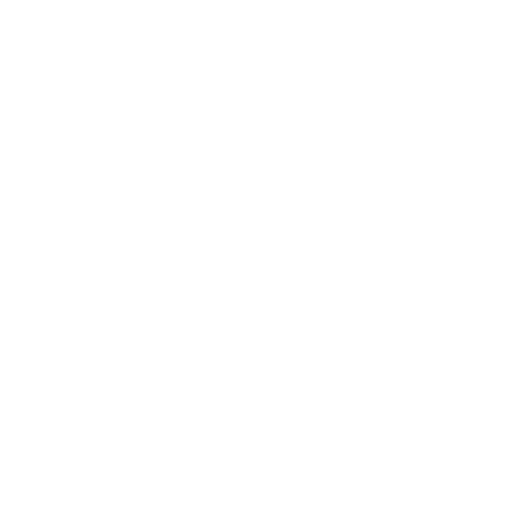
t = 0.00 s
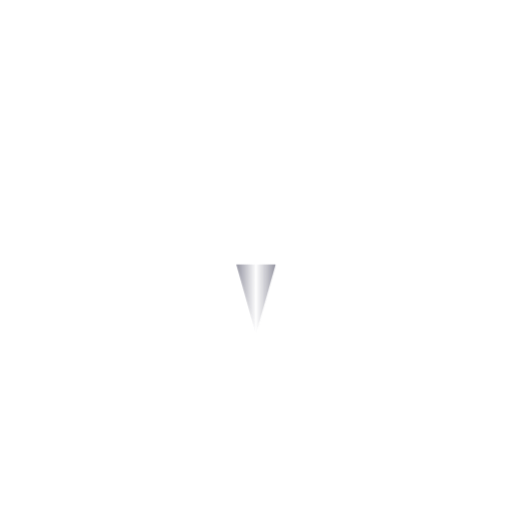
t = 0.24 s
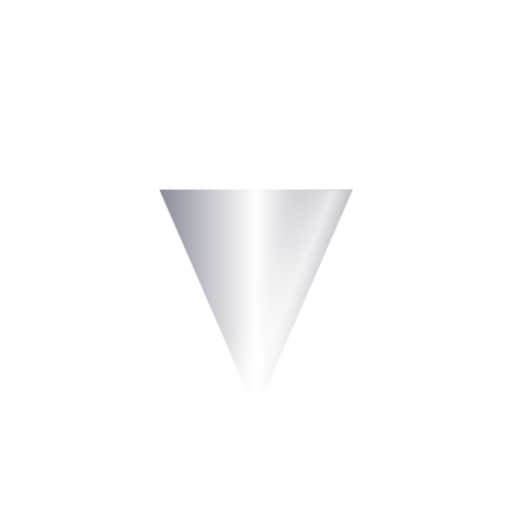
t = 0.42 s
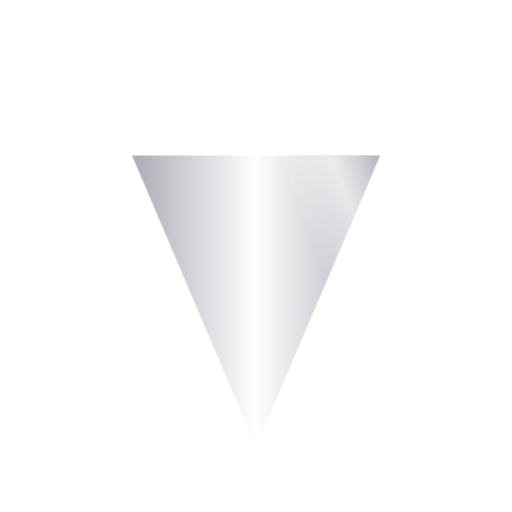
t = 0.61 s
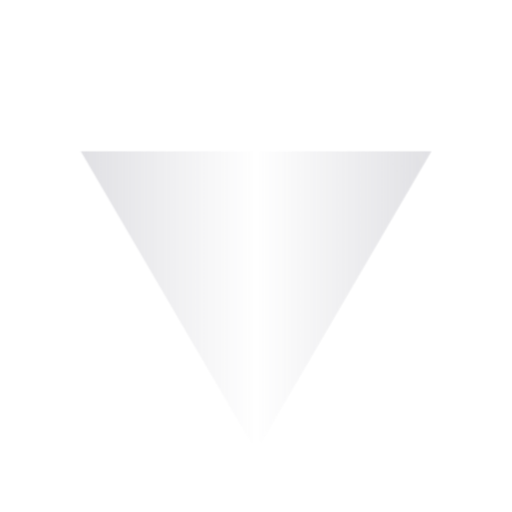
t = 0.85 s
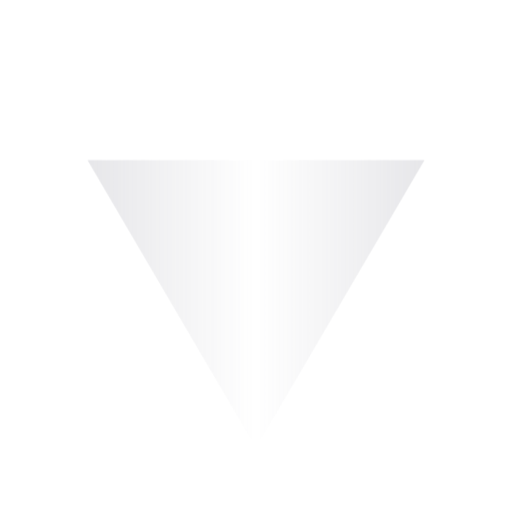
t = 1.07 s

The animated SVG that drew these frames (rendered in a browser with its animation timeline set to each time). Animation: 4 CSS @keyframes rules; one cycle of 1.07 s.

<svg role="img" aria-label="Lux" viewBox="0 0 100 100" xmlns="http://www.w3.org/2000/svg">
<!-- 3-D pyramid tumble (symmetric ridge + specular rake) → hover: vertical-axis turn → press: squash. Pure CSS, no JS. Generated from the @hanzo logo tuner — edit there, not here. -->
<defs>
<linearGradient id="lxridge" x1="0" y1="0" x2="1" y2="0">
<stop offset="0" stop-color="#6f6f80"/><stop offset=".5" stop-color="#6f6f80" stop-opacity="0"/><stop offset="1" stop-color="#6f6f80"/></linearGradient>
<linearGradient id="lxsheen" x1="0" y1="0" x2="1" y2="0">
<stop offset="0" stop-color="#fff" stop-opacity="0"/><stop offset=".5" stop-color="#fff" stop-opacity=".9"/><stop offset="1" stop-color="#fff" stop-opacity="0"/></linearGradient>
<clipPath id="lxtri"><path d="M50 88 L17.09 31 L82.91 31 Z"/></clipPath>
</defs>
<style>
.pyr{transform-box:view-box;transform-origin:50px 50px;opacity:0;animation:lxrise 1.07s cubic-bezier(.55,0,.3,1) forwards}
@keyframes lxrise{0%{opacity:0;transform:perspective(340px) rotateX(9.63deg) translateY(8%) scale(.05)}30%{opacity:1}72%{transform:perspective(340px) rotateX(9.63deg) translateY(-1%) scale(1.05)}100%{opacity:1;transform:perspective(340px) rotateX(9.63deg) translateY(0) scale(1)}}
.shade{opacity:0;animation:lxshade 1.07s cubic-bezier(.62,0,.18,1) forwards}
@keyframes lxshade{0%{opacity:0}30%{opacity:.82}100%{opacity:.17}}
.spec{opacity:0;transform:translateX(-70px) rotate(-29deg);transform-box:fill-box;transform-origin:center;animation:lxspec 1.07s cubic-bezier(.5,0,.2,1) forwards}
@keyframes lxspec{0%{opacity:0;transform:translateX(-70px) rotate(-29deg)}42%{opacity:.85}100%{opacity:0;transform:translateX(70px) rotate(-29deg)}}
@media (prefers-reduced-motion:reduce){.pyr,.shade,.spec{animation:none;transform:none;opacity:1}.pyr{transform:perspective(340px) rotateX(9.63deg)}.shade{opacity:.17}.spec{opacity:0}}

/* interaction — pure CSS, no JS: hover = one graceful turn (returns to rest), press = squash */
.lux-hov{transform-box:view-box;transform-origin:50px 50px}
.lux-prs{transform-box:view-box;transform-origin:50px 50px;transition:transform .22s cubic-bezier(.22,1,.36,1)}
svg:hover .lux-hov{animation:luxTurn 1s cubic-bezier(.45,0,.2,1)}
svg:active .lux-prs{transform:scale(.95)}
@keyframes luxTurn{0%{transform:perspective(340px) rotateY(0)}100%{transform:perspective(340px) rotateY(360deg)}}
@media (prefers-reduced-motion:reduce){.lux-hov,.lux-prs{animation:none!important;transform:none!important}.pyr,.shade,.spec{animation:none;transform:none;opacity:1}.shade{opacity:.17}.spec{opacity:0}}
</style>
<g class="lux-hov"><g class="lux-prs">
<g class="pyr">
<path d="M50 88 L17.09 31 L82.91 31 Z" fill="#fff"/>
<path class="shade" d="M50 88 L17.09 31 L82.91 31 Z" fill="url(#lxridge)"/>
<g clip-path="url(#lxtri)"><rect class="spec" x="20" y="-12" width="26" height="124" fill="url(#lxsheen)"/></g>
</g>
</g></g>
</svg>
